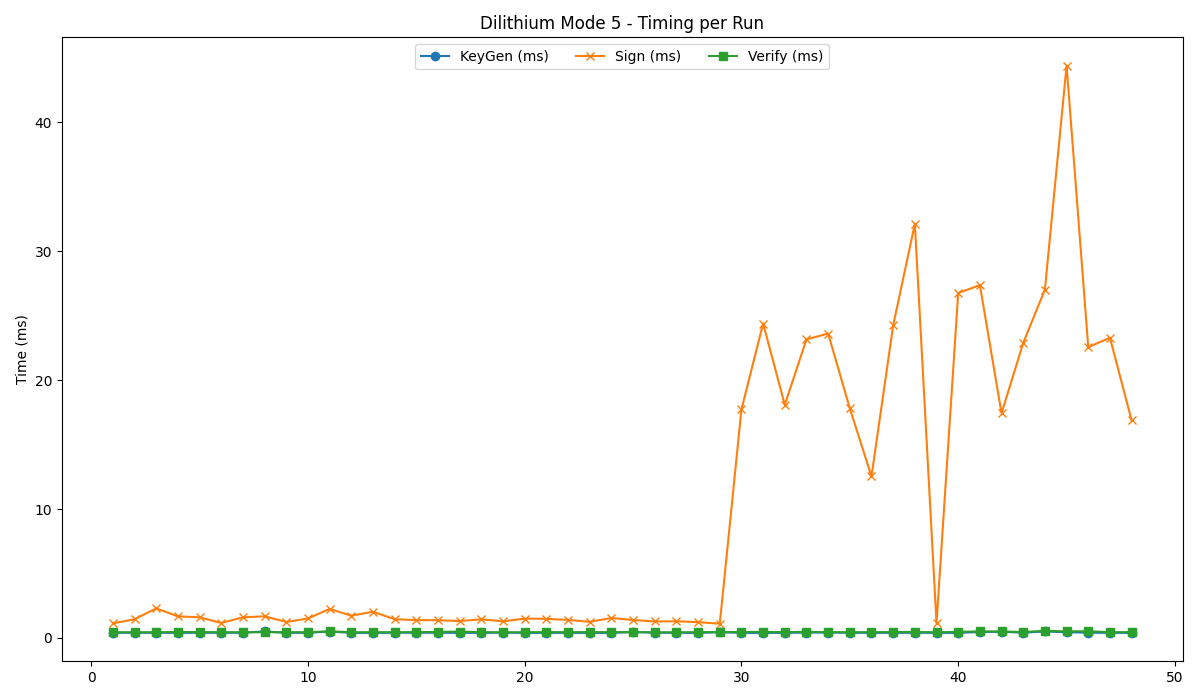

The file beside this chart, header and first rows:
timestamp, mode, keygen, sign, verify
2025-07-14 15:26:26, 5, 0.400, 1.123, 0.431
2025-07-14 15:26:27, 5, 0.394, 1.445, 0.436
2025-07-14 15:26:28, 5, 0.401, 2.288, 0.434
2025-07-14 15:26:30, 5, 0.388, 1.670, 0.455
2025-07-14 15:26:31, 5, 0.396, 1.596, 0.447
2025-07-14 15:26:33, 5, 0.397, 1.156, 0.438
2025-07-14 15:26:34, 5, 0.398, 1.593, 0.436
2025-07-14 15:26:35, 5, 0.503, 1.674, 0.434
2025-07-14 15:26:37, 5, 0.385, 1.235, 0.442
2025-07-14 15:26:38, 5, 0.398, 1.503, 0.436
2025-07-14 15:26:40, 5, 0.492, 2.248, 0.509
2025-07-14 15:26:41, 5, 0.388, 1.719, 0.438
2025-07-14 15:26:43, 5, 0.385, 2.026, 0.437
2025-07-14 15:26:44, 5, 0.403, 1.447, 0.437
2025-07-14 15:26:45, 5, 0.398, 1.377, 0.448
2025-07-14 15:26:47, 5, 0.398, 1.372, 0.457
2025-07-14 15:26:48, 5, 0.392, 1.307, 0.489
2025-07-14 15:26:50, 5, 0.385, 1.439, 0.441
2025-07-14 15:26:51, 5, 0.411, 1.282, 0.431
2025-07-14 15:26:52, 5, 0.385, 1.495, 0.438
2025-07-14 15:26:54, 5, 0.387, 1.477, 0.445
2025-07-14 15:26:55, 5, 0.392, 1.395, 0.441
2025-07-14 15:26:57, 5, 0.384, 1.245, 0.448
2025-07-14 15:26:58, 5, 0.386, 1.542, 0.441
2025-07-14 15:26:59, 5, 0.452, 1.387, 0.452
2025-07-14 15:27:01, 5, 0.399, 1.271, 0.433
2025-07-14 15:27:02, 5, 0.393, 1.287, 0.433
2025-07-14 15:27:03, 5, 0.385, 1.222, 0.442
2025-07-14 15:27:05, 5, 0.439, 1.096, 0.448
2025-07-14 15:27:06, 5, 0.389, 17.73, 0.450
2025-07-14 15:27:08, 5, 0.385, 24.39, 0.468
2025-07-14 15:27:10, 5, 0.388, 18.09, 0.444
2025-07-14 15:27:11, 5, 0.410, 23.16, 0.473
2025-07-14 15:27:13, 5, 0.412, 23.62, 0.443
2025-07-14 15:27:14, 5, 0.399, 17.81, 0.438
2025-07-14 15:27:16, 5, 0.389, 12.53, 0.442
2025-07-14 15:27:17, 5, 0.392, 24.25, 0.454
2025-07-14 15:27:19, 5, 0.396, 32.13, 0.461
2025-07-14 15:27:20, 5, 0.393, 1.146, 0.430
2025-07-14 15:27:22, 5, 0.387, 26.76, 0.469
2025-07-14 15:27:24, 5, 0.456, 27.37, 0.500
2025-07-14 15:27:25, 5, 0.474, 17.43, 0.494
2025-07-14 15:27:27, 5, 0.402, 22.89, 0.457
2025-07-14 15:27:29, 5, 0.494, 27.03, 0.545
2025-07-14 15:27:31, 5, 0.439, 44.41, 0.504
2025-07-14 15:27:33, 5, 0.404, 22.56, 0.514
2025-07-14 15:27:34, 5, 0.389, 23.3, 0.438
2025-07-14 15:27:36, 5, 0.387, 16.88, 0.449
